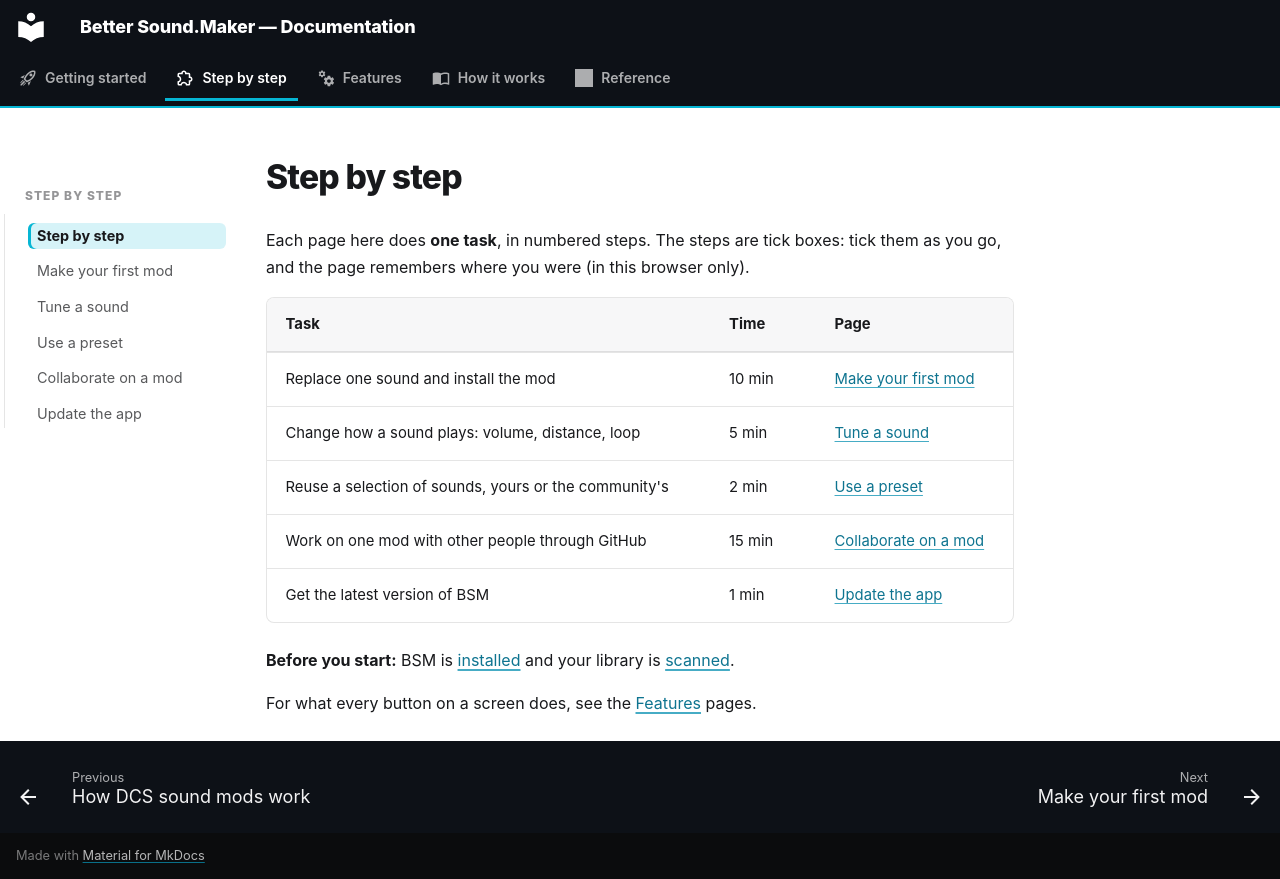

repository: FreeProject089/Better-Sound.Maker · page: guide/index.html · generator: mkdocs

# Step by step

Each page here does **one task**, in numbered steps. The steps are tick boxes: tick them as you
go, and the page remembers where you were (in this browser only).

| Task | Time | Page |
|---|---|---|
| Replace one sound and install the mod | 10 min | [Make your first mod](first-mod.md) |
| Change how a sound plays: volume, distance, loop | 5 min | [Tune a sound](tune-a-sound.md) |
| Reuse a selection of sounds, yours or the community's | 2 min | [Use a preset](use-a-preset.md) |
| Work on one mod with other people through GitHub | 15 min | [Collaborate on a mod](collaborate.md) |
| Get the latest version of BSM | 1 min | [Update the app](update-the-app.md) |

**Before you start:** BSM is [installed](../getting-started/install.md) and your library is
[scanned](../getting-started/first-launch.md#4-scan-the-library).

For what every button on a screen does, see the [Features](../features/library.md) pages.
